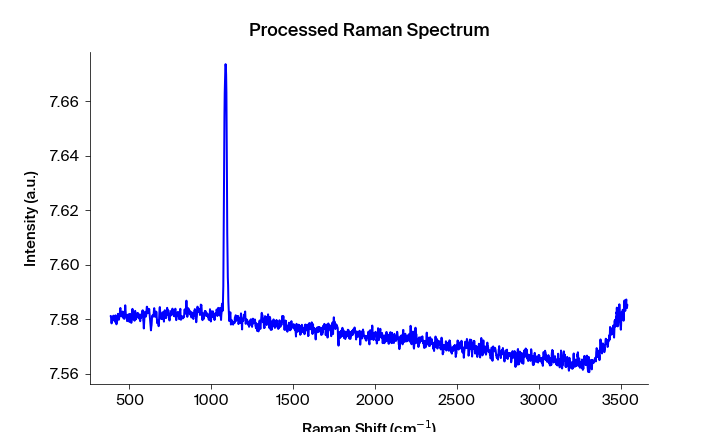

The file beside this chart, header and first rows:
Pixels #, Intensity (a.u.), Wavelength (nm), Raman shift (cm-1), Raman shift (cm-1) adjusted, Filtered Intensity (a.u.), Baselined Filtered Intensity (a.u.)
0.0, 7.581, 543.2, 386.5, 385.4, 7.58, 0.003467
1.0, 7.581, 543.2, 388.4, 387.2, 7.58, 0.003467
2.0, 7.58, 543.3, 390.2, 389.1, 7.58, 0.003467
3.0, 7.578, 543.3, 392.1, 391, 7.58, 0.003467
4.0, 7.58, 543.4, 394, 392.8, 7.58, 0.003467
5.0, 7.581, 543.4, 395.8, 394.7, 7.58, 0.003467
6.0, 7.581, 543.5, 397.7, 396.5, 7.58, 0.003467
7.0, 7.58, 543.6, 399.6, 398.4, 7.581, 0.003787
8.0, 7.58, 543.6, 401.4, 400.3, 7.581, 0.003787
9.0, 7.581, 543.7, 403.3, 402.1, 7.581, 0.004077
10.0, 7.581, 543.7, 405.2, 404, 7.581, 0.004077
11.0, 7.581, 543.8, 407, 405.8, 7.581, 0.004077
12.0, 7.58, 543.8, 408.9, 407.7, 7.58, 0.003417
13.0, 7.58, 543.9, 410.7, 409.5, 7.58, 0.003108
14.0, 7.579, 543.9, 412.6, 411.4, 7.58, 0.003108
15.0, 7.58, 544, 414.5, 413.3, 7.58, 0.003418
16.0, 7.581, 544, 416.3, 415.1, 7.58, 0.002988
17.0, 7.581, 544.1, 418.2, 417, 7.58, 0.002988
18.0, 7.579, 544.2, 420, 418.8, 7.579, 0.002568
19.0, 7.578, 544.2, 421.9, 420.7, 7.579, 0.002238
20.0, 7.579, 544.3, 423.7, 422.5, 7.579, 0.002238
21.0, 7.579, 544.3, 425.6, 424.4, 7.579, 0.002238
22.0, 7.581, 544.4, 427.5, 426.2, 7.58, 0.003408
23.0, 7.58, 544.4, 429.3, 428.1, 7.58, 0.003598
24.0, 7.582, 544.5, 431.2, 429.9, 7.58, 0.003598
25.0, 7.58, 544.5, 433, 431.8, 7.58, 0.003408
26.0, 7.58, 544.6, 434.9, 433.6, 7.58, 0.003558
27.0, 7.58, 544.7, 436.7, 435.5, 7.58, 0.003559
28.0, 7.58, 544.7, 438.6, 437.3, 7.58, 0.003559
29.0, 7.582, 544.8, 440.5, 439.2, 7.582, 0.004719
30.0, 7.582, 544.8, 442.3, 441, 7.582, 0.004959
31.0, 7.583, 544.9, 444.2, 442.9, 7.582, 0.005289
32.0, 7.584, 544.9, 446, 444.7, 7.582, 0.005289
33.0, 7.582, 545, 447.9, 446.6, 7.582, 0.005289
34.0, 7.582, 545, 449.7, 448.4, 7.582, 0.005289
35.0, 7.581, 545.1, 451.6, 450.3, 7.582, 0.005209
36.0, 7.583, 545.2, 453.4, 452.1, 7.582, 0.00521
37.0, 7.582, 545.2, 455.3, 454, 7.582, 0.00521
38.0, 7.583, 545.3, 457.1, 455.8, 7.583, 0.00591
39.0, 7.581, 545.3, 459, 457.7, 7.582, 0.00521
40.0, 7.583, 545.4, 460.8, 459.5, 7.581, 0.0046
41.0, 7.581, 545.4, 462.7, 461.4, 7.581, 0.00444
42.0, 7.58, 545.5, 464.5, 463.2, 7.581, 0.00393
43.0, 7.581, 545.5, 466.4, 465.1, 7.58, 0.003591
44.0, 7.58, 545.6, 468.2, 466.9, 7.58, 0.003591
45.0, 7.58, 545.6, 470.1, 468.7, 7.581, 0.003701
46.0, 7.581, 545.7, 471.9, 470.6, 7.581, 0.003701
47.0, 7.583, 545.8, 473.8, 472.4, 7.583, 0.006201
48.0, 7.585, 545.8, 475.6, 474.3, 7.583, 0.006202
49.0, 7.583, 545.9, 477.5, 476.1, 7.583, 0.006202
50.0, 7.582, 545.9, 479.3, 478, 7.582, 0.005032
51.0, 7.581, 546, 481.2, 479.8, 7.582, 0.004722
52.0, 7.582, 546, 483, 481.6, 7.581, 0.004272
53.0, 7.581, 546.1, 484.9, 483.5, 7.581, 0.004023
54.0, 7.579, 546.1, 486.7, 485.3, 7.581, 0.004023
55.0, 7.579, 546.2, 488.5, 487.2, 7.581, 0.004023
56.0, 7.581, 546.3, 490.4, 489, 7.581, 0.003963
57.0, 7.582, 546.3, 492.2, 490.8, 7.581, 0.004494
58.0, 7.581, 546.4, 494.1, 492.7, 7.581, 0.004494
59.0, 7.582, 546.4, 495.9, 494.5, 7.581, 0.003964
... 1,988 more rows
